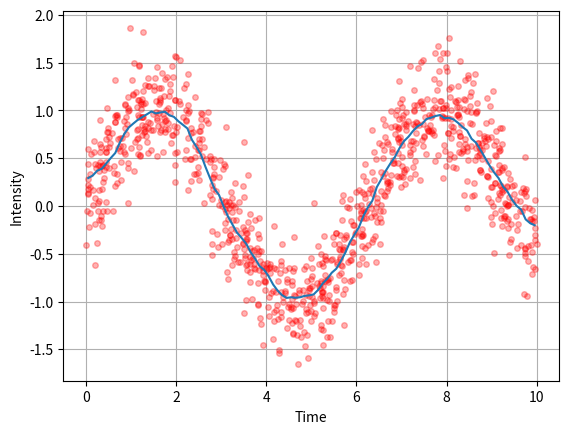

Write the Python code that produced this figure.
# [redacted]
import numpy as np
import matplotlib.pyplot as plt

#first generate some datapoint for a randomly sampled noisy sinewave
x = np.random.random(1000)*10
noise = np.random.normal(scale=0.3,size=len(x))
y = np.sin(x) + noise

#plot the data
plt.plot(x,y,'ro',alpha=0.3,ms=4,label='data')
plt.xlabel('Time')
plt.ylabel('Intensity')

#define a moving average function
def moving_average(x,y,step_size=.1,bin_size=1):
    bin_centers  = np.arange(np.min(x),np.max(x)-0.5*step_size,step_size)+0.5*step_size
    bin_avg = np.zeros(len(bin_centers))

    for index in range(0,len(bin_centers)):
        bin_center = bin_centers[index]
        items_in_bin = y[(x>(bin_center-bin_size*0.5) ) & (x<(bin_center+bin_size*0.5))]
        bin_avg[index] = np.mean(items_in_bin)

    return bin_centers,bin_avg

#plot the moving average
bins, average = moving_average(x,y)
plt.plot(bins, average,label='moving average')

plt.grid(which='both')
plt.show()